Photos from the image-classification dataset "augmented" in the GitHub repository AtulV2/Industrial_Surface_Defect_Classification. Its 5 classes are: crazing, inclusion, pitted surface, rolled-in scale, scratches.

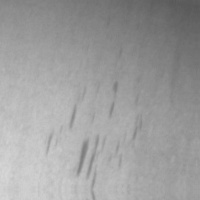
Label: inclusion

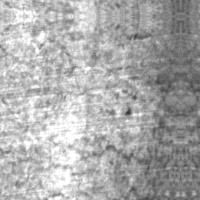
Label: crazing

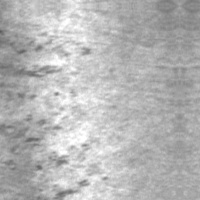
Label: rolled-in scale

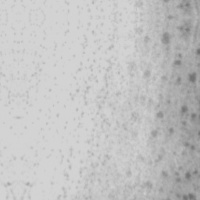
Label: pitted surface

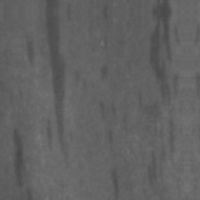
Label: inclusion

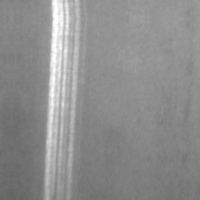
Label: scratches
